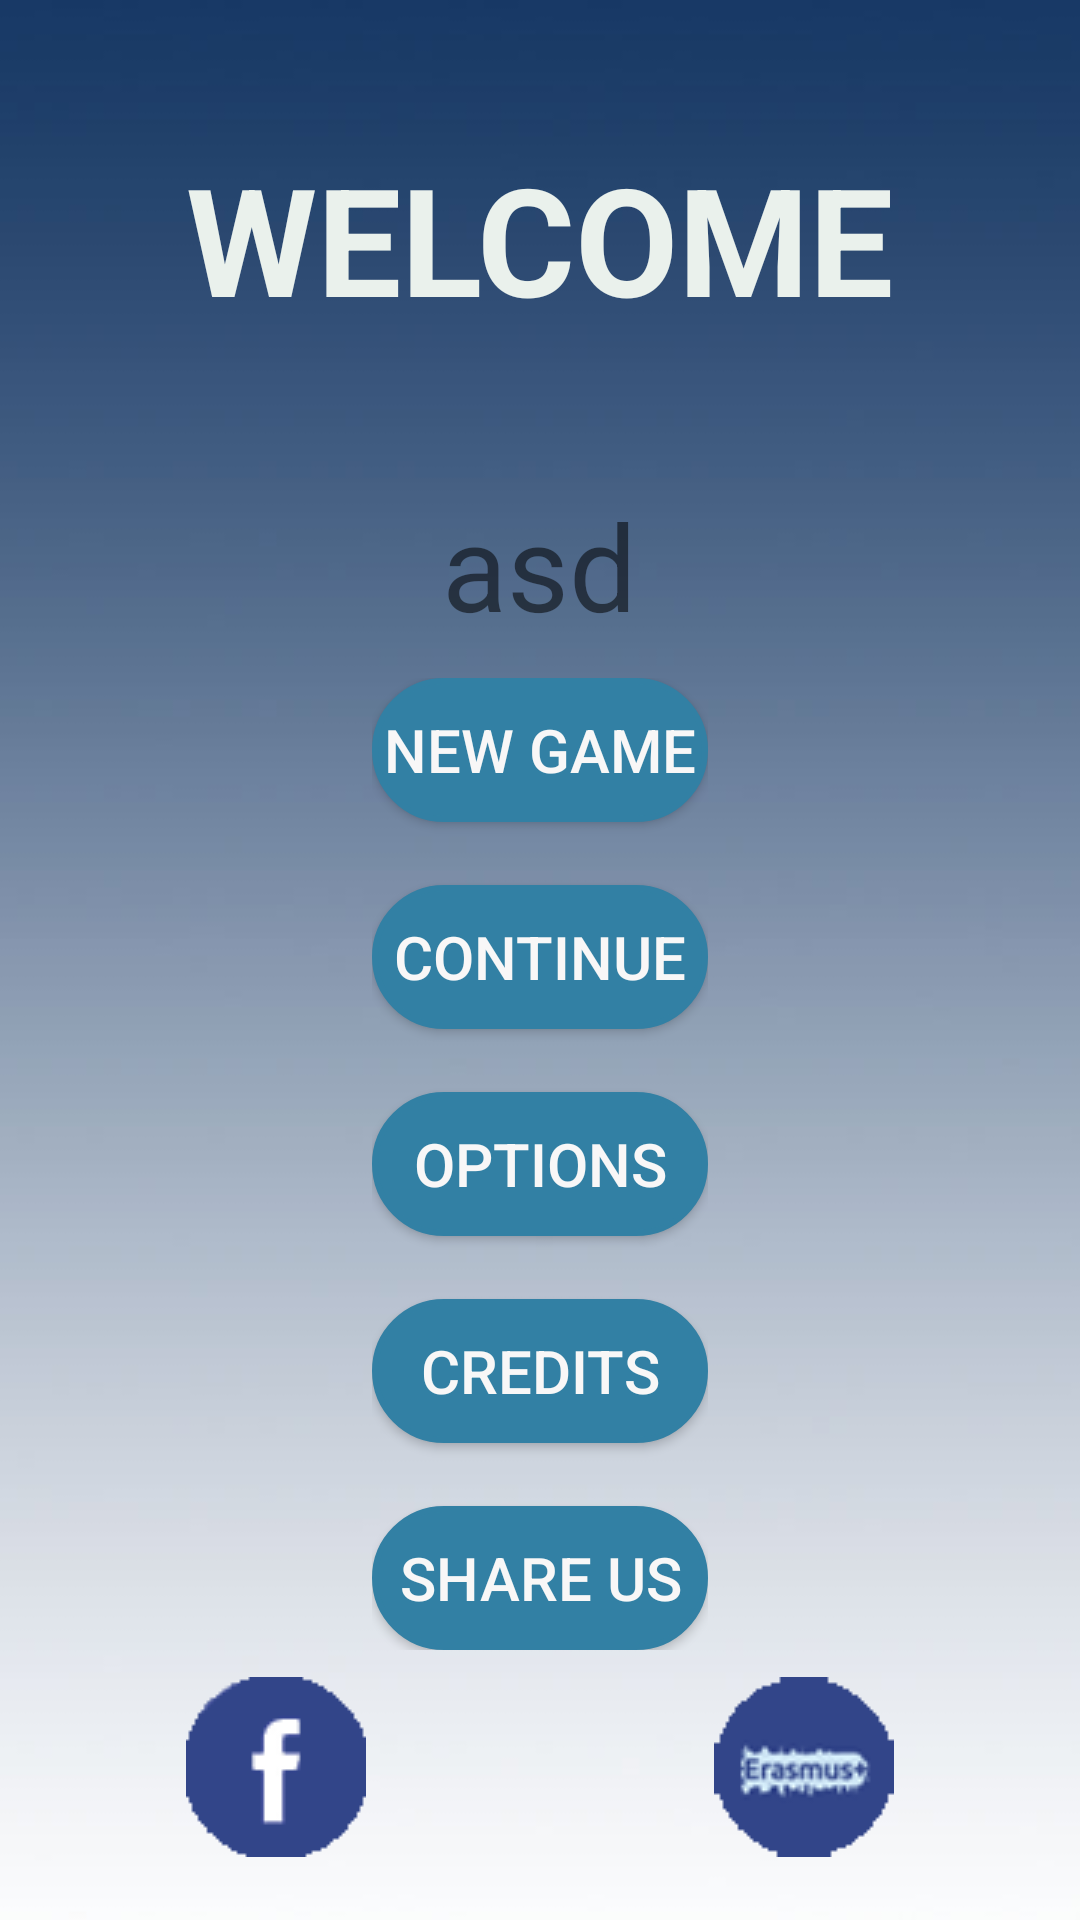

Reconstruct the res/layout file that produces this screen, plus the resources it refers to.
<!-- AndroidManifest.xml: application theme AppTheme -->
<!-- res/layout/third_activity.xml -->
<?xml version="1.0" encoding="utf-8"?>
<RelativeLayout xmlns:android="http://schemas.android.com/apk/res/android"
    android:layout_width="match_parent" android:layout_height="match_parent"
    android:background="@drawable/hatter3"
    >

    <TextView
        android:text="WELCOME"
        android:textStyle="bold"
        android:textColor="#eaf1ec"
        android:layout_width="wrap_content"
        android:layout_height="wrap_content"
        android:textSize="50dp"
        android:layout_alignParentTop="true"
        android:layout_centerHorizontal="true"
        android:layout_marginTop="46dp"
        android:id="@+id/welcome" />





    <TextView
        android:textSize="40dp"
        android:textAlignment="center"
        android:layout_width="wrap_content"
        android:layout_height="wrap_content"
        android:id="@+id/name2"
        android:text="asd"
        android:layout_above="@+id/linearLayout"
        android:layout_centerHorizontal="true"
        android:layout_marginBottom="11dp" />

    <LinearLayout
        android:layout_width="wrap_content"
        android:layout_height="wrap_content"
        android:orientation="vertical"

        android:layout_marginBottom="90dp"
        android:layout_alignParentBottom="true"
        android:layout_centerHorizontal="true"
        android:id="@+id/linearLayout">

        <Button
            android:text="@string/newgame"
            android:textColor="#f8f7f7"
            android:textSize="20dp"
            android:layout_width="match_parent"
            android:layout_height="wrap_content"
            android:id="@+id/reset"
            android:background="@drawable/mybutton"
            />

        <Button
            android:text="@string/continuee"
            android:textColor="#f8f7f7"
            android:textSize="20dp"
            android:layout_marginTop="21dp"
            android:layout_width="match_parent"
            android:layout_height="wrap_content"
            android:id="@+id/button1"
            android:background="@drawable/mybutton"
            />

        <Button
            android:text="@string/options"
            android:textColor="#f8f7f7"
            android:layout_width="match_parent"
            android:layout_height="wrap_content"
            android:id="@+id/button_option"
            android:textSize="20dp"
            android:layout_marginTop="21dp"
            android:background="@drawable/mybutton"
            />

        <Button
            android:text="@string/credits"
            android:textColor="#f8f7f7"
            android:layout_width="match_parent"
            android:textSize="20dp"
            android:layout_height="wrap_content"
            android:id="@+id/button4"
            android:background="@drawable/mybutton"
            android:layout_marginTop="21dp"
            />

        <Button
            android:text="@string/share"
            android:textColor="#f8f7f7"
            android:layout_width="match_parent"
            android:textSize="20dp"
            android:layout_height="wrap_content"
            android:id="@+id/button5"
            android:background="@drawable/mybutton"
            android:layout_marginTop="21dp"

            />


    </LinearLayout>

    <ImageView
        android:layout_width="wrap_content"
        android:layout_height="wrap_content"
        android:background="@drawable/fb"
        android:id="@+id/fb"
        android:layout_marginBottom="21dp"
        android:layout_alignParentBottom="true"
        android:layout_alignLeft="@+id/welcome"
        android:layout_alignStart="@+id/welcome"
        android:clickable="true"
        />

    <ImageView
        android:layout_width="wrap_content"
        android:layout_height="wrap_content"
        android:background="@drawable/erasmus"
        android:id="@+id/erasmus"
        android:clickable="true"
        android:layout_alignTop="@+id/fb"
        android:layout_alignRight="@+id/welcome"
        android:layout_alignEnd="@+id/welcome" />

</RelativeLayout>
<!-- resources referenced by this layout -->
<resources>
  <!-- drawable erasmus: png bitmap (drawable, 5578 bytes) -->
  <!-- drawable fb: png bitmap (drawable, 3658 bytes) -->
  <!-- drawable hatter3: jpg bitmap (drawable, 31210 bytes) -->
  <!-- drawable mybutton (drawable) -->
  <?xml version="1.0" encoding="utf-8"?>
  <selector xmlns:android="http://schemas.android.com/apk/res/android">
  
      <item android:state_pressed="false">
          <shape android:shape="rectangle">
              <corners android:radius="1000dp" />
              <solid android:color="#3280a4" />
              <stroke
                  android:width="2dip"
                  android:color="#3280a4" />
              <padding
                  android:bottom="4dp"
                  android:left="4dp"
                  android:right="4dp"
                  android:top="4dp" />
          </shape>
      </item>
      <item android:state_pressed="true">
          <shape android:shape="rectangle">
              <corners android:radius="1000dp" />
              <text
                  android:color="#ec2626"
                  />
              <solid android:color="#42a5d3" />
              <stroke
                  android:width="2dip"
                  android:color="#42a5d3" />
              <padding
                  android:bottom="4dp"
                  android:left="4dp"
                  android:right="4dp"
                  android:top="4dp" />
          </shape>
      </item>
  
  </selector>
  <string name="continuee">Continue</string>
  <string name="credits">Credits</string>
  <string name="newgame">New Game</string>
  <string name="options">Options</string>
  <string name="share">Share Us</string>
  <style name="AppTheme" parent="Theme.AppCompat.Light.NoActionBar">
          
          <item name="colorPrimary">@color/colorPrimary</item>
          <item name="colorPrimaryDark">@color/colorPrimaryDark</item>
          <item name="colorAccent">@color/colorAccent</item>
          <item name="android:windowNoTitle">true</item>
          <item name="android:windowFullscreen">true</item>
          <item name="android:screenOrientation">portrait</item>
      </style>
  <color name="colorPrimary">#3F51B5</color>
  <color name="colorPrimaryDark">#303F9F</color>
  <color name="colorAccent">#FF4081</color>
</resources>
